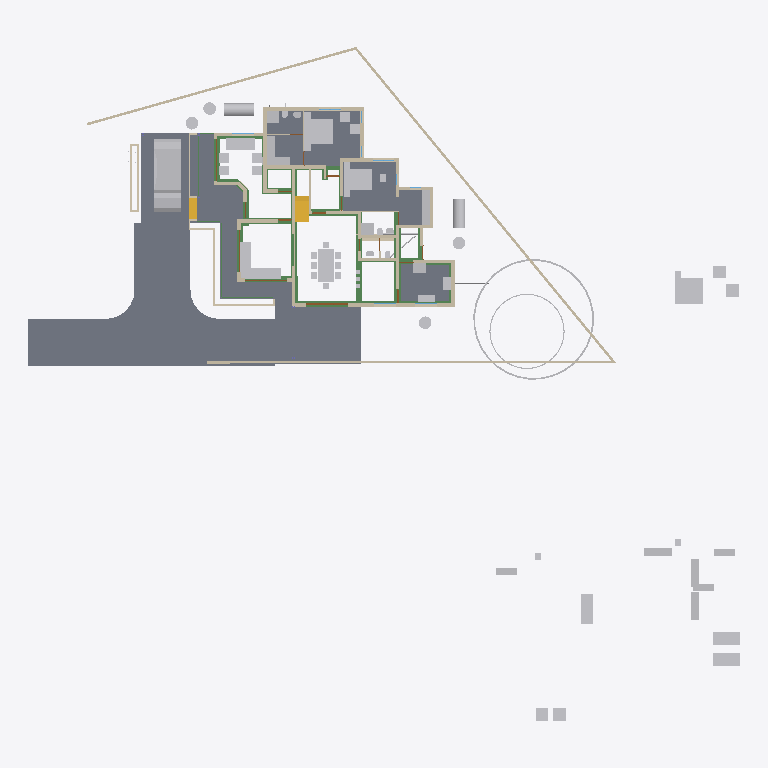
Plan cut of the same IFC building model at storey 'GF-Plumbing' (level 0.00 m, cut at 1.40 m), seen from above with north up, elements coloured by IFC class: 59 other elements (light grey), 42 walls (beige), 30 beams (green), 9 slabs (grey), 4 doors (brown), 2 stair flights (yellow). Cut surfaces are drawn darker.
Extent 50.8 m × 48.1 m × 10.5 m (x, y, z). Storeys (7): Footing at -0.72 m; 00 at 0.00 m; GF-Plumbing at 0.00 m; GF at 0.45 m; GF Lintel at 2.50 m; FF at 3.45 m; SF at 6.45 m. Elements (660): 185 IfcWall, 148 IfcBeam, 125 IfcColumn, 50 IfcFurniture, 23 IfcDoor, 23 IfcRailing, 23 IfcWindow, 17 IfcSanitaryTerminal, 16 IfcSlab, 14 IfcPipeSegment, 8 IfcSolarDevice, 7 IfcRoof.

HEADER;
FILE_DESCRIPTION(('ViewDefinition[DesignTransferView]'),'2;1');
FILE_NAME('AnilIFC.ifc','2025-05-27T15:44:20+05:30',(''),(''),'IfcOpenShell 0.8.2','Bonsai 0.8.2','');
FILE_SCHEMA(('IFC4X3'));
ENDSEC;
DATA;
#1=IFCPROJECT('0$WNUybvfAYORhaB4XNFsz',$,'My Project',$,$,$,$,(#14,#26),#9);
#30=IFCSITE('3M0IN1zgbAER3qQbvbHEyN',$,'My Site',$,$,#21593,$,$,$,$,$,$,$,$);
#2446=IFCSITE('1Q_c7uVcTCngKTLSlSECoW',$,'Site',$,$,#21603,#2459,$,$,$,$,$,$,$);
#36=IFCBUILDING('1$IA7hdqP7iPKszbJPMQXv',$,'My Building',$,$,#21598,$,$,$,$,$,$);
#42=IFCBUILDINGSTOREY('2kIwN_l2HEff17hxWulS$t',$,'00',$,$,#21448,$,$,$,$);
#96=IFCBUILDINGSTOREY('1ytHU9NMr9xuhR6nOuParS',$,'GF',$,$,#197670,$,$,$,$);
#113=IFCBUILDINGSTOREY('02Wk4pOKz6S8OjqfsSxw3f',$,'FF',$,$,#26578,$,$,$,$);
#12120=IFCBUILDINGSTOREY('30jjxh13H5ZfRPWBSBUv3P',$,'GF Lintel',$,$,#21443,$,$,$,$);
#63201=IFCBUILDINGSTOREY('29$z2S3$n8RvRPKj7iW$sZ',$,'SF',$,$,#63429,$,$,$,$);
#108970=IFCBUILDINGSTOREY('3iWuMSe1v7khUzkZ98yZ0Z',$,'Footing',$,$,#108991,$,$,$,$);
#147287=IFCBUILDINGSTOREY('2KbWokeHD6$ezCcWwHlXSS',$,'GF-Plumbing',$,$,#147303,$,$,$,$);
#102656=IFCSLAB('0PC2wOFKfA58MASSpvqWe1',$,'Slab',$,$,#198810,#102677,$,$);
#15926=IFCSLAB('0jKIsjEsnD1OzlWHdbrHaP',$,'Slab',$,$,#198700,#15940,$,$);
#97744=IFCSLAB('0E04lLiun5mhNbrsItVqGw',$,'Slab',$,$,#198770,#97765,$,$);
#97782=IFCSLAB('2H_RNqbb95NBqUBEz4KwU3',$,'Slab',$,$,#198775,#97803,$,$);
#155018=IFCSLAB('10n62fAh17LfjHSjB4D384',$,'Slab',$,$,#155148,#155029,$,$);
#144964=IFCSLAB('26vf0ogu9C3812sFdsj2Hs',$,'Slab',$,$,#144997,#144979,$,$);
#9759=IFCVEHICLE('1oADfEVWn0tPCUY0EM8eBG',$,'Vehicle',$,$,#44509,#9791,$,$);
#200045=IFCSLAB('22JovtuMj0thdM9sQLc68P',$,'Slab',$,$,#201793,#200056,$,$);
#14987=IFCWALL('3QvJTaeo13jR4q00Btfvpq',$,'Wall',$,$,#70690,#14998,$,$);
#18400=IFCFURNITURE('1R50XvKDL8EfbTnGY_njcY',$,'Furniture',$,$,#197795,#18399,$,$);
#15105=IFCWALL('2$tbsWQJT3PftHdFdSZRzF',$,'Wall',$,$,#70658,#15116,$,$);
#18901=IFCFURNITURE('24hcVyXrH4tf35GE4proyw',$,'Furniture',$,$,#197700,#18900,$,$);
#25612=IFCFURNITURE('2akChVyKvEohXfhOaKw10T',$,'Furniture',$,$,#197755,#25644,$,$);
#18777=IFCFURNITURE('1aP3zeWsL0ZQXEuRipuWXs',$,'Furniture',$,$,#197880,#18776,$,$);
#14884=IFCWALL('0MuvIxI8bFFxmzWw1hEsL7',$,'Wall',$,$,#70633,#14890,$,$);
#76381=IFCGEOGRAPHICELEMENT('2pfiLi3vv79x_8U6RE3CYp',$,'GeographicElement',$,$,#76413,#76449,$,$);
#25270=IFCFURNITURE('1LH09B9mjBF9cFS_bJydOX',$,'Furniture',$,$,#198715,#25301,$,$);
#146703=IFCSLAB('1DExnYGNnEN8upuMhsRnr$',$,'Slab',$,$,#147261,#146714,$,$);
#604=IFCWALL('0vQHFjq6DDjRfeuf4$xxQH',$,'Wall',$,$,#199030,#615,$,$);
#204209=IFCTANK('3q6lEx8ZHBQhgG6s0DuiFc',$,'Tank',$,$,#204313,#204221,$,$);
#149790=IFCBEAM('1a$n3x3YjFg97HuR3xHsyR',$,'Beam',$,$,#152152,#149801,$,$);
#188=IFCWALL('1PzxetMNn7avsyHCxKbrs1',$,'Wall',$,$,#199000,#199,$,$);
#10353=IFCSTAIRFLIGHT('2Zm0rZgTbDdgxMEp5bq$9_',$,'StairFlight',$,$,#197865,#10385,$,12,11,0.183333337306976,0.150000005960464,.STRAIGHT.);
#17678=IFCFURNITURE('2bin7WsULDjPeLfYKRFVAv',$,'Furniture',$,$,#197860,#17677,$,$);
#17233=IFCFURNITURE('0T3ErBLYfCbANjLJsek21j',$,'Furniture.012',$,$,#197850,#17232,$,$);
#18864=IFCFURNITURE('3pKgwG2ITCbQ1PcX8XbhFK',$,'Furniture',$,$,#197855,#18863,$,$);
#17628=IFCFURNITURE('17qZxJfnjAUwxgeyWuttn3',$,'Furniture',$,$,#197705,#17627,$,$);
#204314=IFCTANK('0xrqd_jgXCwP7slnJ3Jh45',$,'Tank',$,$,#204344,#204328,$,$);
#299=IFCWALL('3YOHcsAdT3PO$57Bo2wlO0',$,'Wall',$,$,#199025,#310,$,$);
#153032=IFCBEAM('0Lg9H3X11CLvuYUlttgRuM',$,'Beam',$,$,#153747,#153043,$,$);
#516=IFCWALL('0kHakQ$Fb8lPUKd_GxCfr6',$,'Wall',$,$,#199060,#527,$,$);
#423=IFCWALL('1yZ5GwNe15fArSzrc3cNGE',$,'Wall',$,$,#199085,#434,$,$);
#25314=IFCFURNITURE('0Rgq7HzdzEhvU_dNff47Wu',$,'Furniture',$,$,#197750,#25343,$,$);
#74869=IFCGEOGRAPHICELEMENT('3qyTpdBrLCaxCPBVEhKmZp',$,'GeographicElement',$,$,#76320,#74901,$,$);
#29358=IFCWALL('3U3_2IE6LES8tAXzbZT3By',$,'Wall',$,$,#199140,#29370,$,$);
#16799=IFCFURNITURE('055N_$xmX9ZQbc0CYFtvE3',$,'Furniture',$,$,#197800,#16798,$,$);
#17096=IFCFURNITURE('0yYwZAg3jFQvkxBxQ0MGp1',$,'Furniture',$,$,#197805,#17095,$,$);
#18669=IFCFURNITURE('0_rDbuDo58VxsMmqMXWGXl',$,'Furniture',$,$,#197810,#18668,$,$);
#1217=IFCWALL('2Q5YCkzor9Ngjftvgr0hJV',$,'Wall',$,$,#199175,#1228,$,$);
#141599=IFCBEAM('1z5iZfILrC$B8_t72NxpMW',$,'Beam',$,$,#142285,#141610,$,$);
#25122=IFCFURNITURE('0eMwo17SHA2AtkijqvowIK',$,'Furniture',$,$,#197870,#25153,$,$);
#154500=IFCBEAM('080XFfqrn6FfLsy8Inj5Im',$,'Beam',$,$,#154551,#154511,$,$);
#19988=IFCWALL('1w6VKMxRj2hObZ_QLhIAvk',$,'Wall',$,$,#199020,#19999,$,$);
#454=IFCWALL('1cEUYXkQ18g8A2AkmtiTwk',$,'Wall',$,$,#199180,#465,$,$);
#17365=IFCFURNITURE('0Tjm9jror8bPxG689sHAj8',$,'Furniture',$,$,#197830,#17364,$,$);
#17439=IFCFURNITURE('076SYXiXP7jhnOyre$gCoP',$,'Furniture',$,$,#197690,#17438,$,$);
#154273=IFCBEAM('1XRnEmK9H0BQ9w5Vz4gh4C',$,'Beam',$,$,#154322,#154284,$,$);
#6545=IFCSTAIRFLIGHT('3mjK21MVj5Wxp88atmNL9l',$,'StairFlight',$,$,#60989,#6544,$,2,1,0.150000005960464,0.25,.STRAIGHT.);
#25161=IFCFURNITURE('3ia0j471fEl9_3EcPDtlMf',$,'Furniture',$,$,#197745,#29497,$,$);
#154579=IFCBEAM('1PLUaeYxr8p9h7F8BQJXhz',$,'Beam',$,$,#155138,#154590,$,$);
#842=IFCWALL('3BP$Kj7eL8rfLzufr5wfXy',$,'Wall',$,$,#199090,#853,$,$);
#17513=IFCFURNITURE('0VTCb1Evn558OH68N69Eaz',$,'Furniture',$,$,#197835,#17512,$,$);
#18827=IFCFURNITURE('0zixzxSUv7NBPjkhBn6BwL',$,'Furniture',$,$,#197695,#18826,$,$);
#25356=IFCSANITARYTERMINAL('0DGlzq0Xv7KwIjCvA14zlk',$,'SanitaryTerminal',$,$,#200942,#25369,$,$);
#57461=IFCWALL('22p$gjPlf4_fmH50hLiwEg',$,'Wall',$,$,#165724,#57472,$,$);
#17045=IFCFURNITURE('3keQdM9i5FJ9JBwmsM_Qg3',$,'Furniture',$,$,#197815,#17044,$,$);
#17328=IFCFURNITURE('3InpbPAMj2MBzrSOMYlvHV',$,'Furniture',$,$,#197820,#17327,$,$);
#23313=IFCSANITARYTERMINAL('2AQwLasl50KvvqUmlCa0I7',$,'SanitaryTerminal',$,$,#199120,#23345,$,$);
#144998=IFCSLAB('32xDgTD3b17PKhJCvtkc6X',$,'Slab',$,$,#147256,#145009,$,$);
#38948=IFCWALL('0ipxxeBA962ABePks$Jpav',$,'Wall',$,$,#166017,#38979,$,$);
#151408=IFCBEAM('11UmVD6Hv2zOoPXsLeu2$6',$,'Beam',$,$,#151733,#151419,$,$);
#85080=IFCELECTRICAPPLIANCE('3r3ymMflv8O8jCD$O86PPW',$,'ElectricAppliance',$,$,#198735,#85111,$,$);
#18714=IFCFURNITURE('0sWiAZchD9CQr_lkdFZUTW',$,'Furniture',$,$,#197825,#18713,$,$);
#73000=IFCWALL('3z7g50jMX4Rh8$1_kKCMxL',$,'Wall',$,$,#165780,#73011,$,$);
#204391=IFCTANK('2pDktfyT55gPAnZ5QEFKIh',$,'Tank',$,$,#204487,#204405,$,$);
#204417=IFCTANK('0_px9uMVP1dAH9R0Cr5xQq',$,'Tank',$,$,#204447,#204431,$,$);
#204448=IFCTANK('2XuM8U4THAKP3h6VA8fL$c',$,'Tank',$,$,#204492,#204462,$,$);
#204345=IFCTANK('3jsxGxAp58sw79OAt0NNOi',$,'Tank',$,$,#204390,#204359,$,$);
#57537=IFCWALL('0RVWYaWSX1oeXNJZV9D28p',$,'Wall',$,$,#165897,#57548,$,$);
#86224=IFCSANITARYTERMINAL('2biCU27_zEgBtPNwtE6wvd',$,'SanitaryTerminal',$,$,#201788,#86256,$,$);
#130=IFCWALL('04CHTr6Lj4wPvBnmyPYJ6Z',$,'Wall',$,$,#198995,#138,$,$);
#699=IFCWALL('1YEXD_311BPxR14yKIlEMz',$,'Wall',$,$,#199015,#710,$,$);
#150465=IFCBEAM('3oiz4vW992SAq93f3Yx8gc',$,'Beam',$,$,#152239,#150476,$,$);
#392=IFCWALL('3Qya9ZYJP97B1xsfIiUBer',$,'Wall',$,$,#199095,#403,$,$);
#154183=IFCBEAM('0Yihe8znn258ntGVME035D',$,'Beam',$,$,#154232,#154194,$,$);
#150004=IFCBEAM('0Wq3PonavD4woKKxMkERIJ',$,'Beam',$,$,#150233,#150015,$,$);
#82229=IFCWALL('1dZywMfXH8hBJcwgdnriym',$,'Wall',$,$,#199035,#82266,$,$);
#1440=IFCWALL('3GLM2Z4Pf1HOc7RaVPeooN',$,'Wall',$,$,#199145,#1451,$,$);
#1892=IFCWALL('2btlAvQzb6KvChKkPyT1tL',$,'Wall',$,$,#201687,#1903,$,$);
#86279=IFCELECTRICAPPLIANCE('1lTy1pOgr4efy1fl4xNZg$',$,'ElectricAppliance',$,$,#200100,#86311,$,$);
#4273=IFCWALL('1oh7zEnUH4yxmpd05lCSWC',$,'Wall',$,$,#199130,#4284,$,$);
#153666=IFCBEAM('0MIPwZEUXATv$BBWagWbD4',$,'Beam',$,$,#153932,#153677,$,$);
#142134=IFCBEAM('14qZT0W4L2H8jVZf6E8d6q',$,'Beam',$,$,#142303,#142145,$,$);
#22214=IFCFURNITURE('0KTzOcFqX39OX7TZqBe6XZ',$,'Furniture',$,$,#197720,#22227,$,$);
#22327=IFCFURNITURE('2JUXPztkjFqBln5k4xn9m1',$,'Furniture',$,$,#197710,#22340,$,$);
#22388=IFCFURNITURE('31n1J_$I57pu5jDAm8k1r8',$,'Furniture',$,$,#197885,#22401,$,$);
#22421=IFCFURNITURE('2zy8cDFfn09g6xCglxdYzf',$,'Furniture',$,$,#197890,#22434,$,$);
#1756=IFCWALL('1k48VKPdv0Vg_oNqsf$EZh',$,'Wall',$,$,#199010,#1767,$,$);
#138833=IFCWALL('28JS9ZVTrCrhN46P$xeur9',$,'Wall',$,$,#203845,#138844,$,$);
#149583=IFCBEAM('0jjyRdsLz72vam6tv77R1y',$,'Beam',$,$,#154784,#149594,$,$);
#22162=IFCFURNITURE('1HAj9Qqb15fxKqqLnUY5tx',$,'Furniture',$,$,#197715,#22194,$,$);
#22355=IFCFURNITURE('1ER_YDI7H04eJegewwbPZx',$,'Furniture',$,$,#197725,#22368,$,$);
#153761=IFCBEAM('0JE0A_M8D9_egBrIEG$q7Y',$,'Beam',$,$,#153823,#153772,$,$);
#1657=IFCWALL('1k5DFfksL0DBm8B9dpCj$F',$,'Wall',$,$,#199005,#1668,$,$);
#44961=IFCWALL('1W3$tepJP0leY7YOeWnHjR',$,'Wall',$,$,#199075,#44967,$,$);
#203639=IFCBEAM('27gWilPZbAdwC6C_lbC_HJ',$,'Beam',$,$,#203722,#203650,$,$);
#203391=IFCBEAM('2U3cZlwZDD7fjBU6g6wJMw',$,'Beam',$,$,#203474,#203402,$,$);
#12250=IFCDOOR('2BRBKprhj7ox11yrDLu5ws',$,'Door',$,$,#112401,#36046,$,$,$,$,$,$);
#203739=IFCBEAM('3j2TBnNUr6rw22fCpcS01U',$,'Beam',$,$,#204781,#203750,$,$);
#150491=IFCBEAM('2osefDFyT39RvPBFJKNEEC',$,'Beam',$,$,#152170,#150502,$,$);
#48854=IFCBEAM('3U47t32W1D9x3RIjIi17rc',$,'Beam',$,$,#197920,#48865,$,$);
#154992=IFCBEAM('14zvi$Bpb4xwFJ3Mb45n0x',$,'Beam',$,$,#155143,#155003,$,$);
#945=IFCWALL('3f0b5i_z5A1wo_s5RrCXKn',$,'Wall',$,$,#198990,#956,$,$);
#153439=IFCBEAM('3k4QZ9NhjDhQ7yUu3SdSim',$,'Beam',$,$,#153606,#153450,$,$);
#152267=IFCBEAM('0fm6yBtbr6jhrDshJ366vP',$,'Beam',$,$,#202857,#152278,$,$);
#268=IFCWALL('2RgLl6fRz15frDI_PC4t9e',$,'Wall',$,$,#199125,#279,$,$);
#59003=IFCWALL('0QbKQ4QwXCE91xtueIIBH_',$,'Wall',$,$,#165935,#59014,$,$);
#65015=IFCBEAM('1H_xJU4fn99g6PolxbP1In',$,'Beam',$,$,#198425,#65026,$,$);
#1172=IFCWALL('2GwPRnCnz058ACz_ZbcJ05',$,'Wall',$,$,#199050,#1183,$,$);
#150234=IFCBEAM('2B8XZeXov5DwUqjkCLUQAb',$,'Beam',$,$,#150399,#150245,$,$);
#200453=IFCPIPESEGMENT('15qYvDSeXB4g_1US8UkKtX',$,'PipeSegment',$,$,#204901,#200487,$,.FLEXIBLESEGMENT.);
#113194=IFCWALL('1WVu$Hs8fEuOKpLmv8LTuy',$,'Wall',$,$,#199190,#113205,$,$);
#53022=IFCBEAM('0lKseJo1n4YASRH6Y4ypCb',$,'Beam',$,$,#197935,#53033,$,$);
#153977=IFCBEAM('0TWa$AyqT83PWOB1D1JXxe',$,'Beam',$,$,#203610,#153988,$,$);
#57210=IFCWALL('3YfBuLdxrF$B0Hmh7k8yp1',$,'Wall',$,$,#165760,#57216,$,$);
#144717=IFCBEAM('2gxyEwCn948wb20WSxeeuS',$,'Beam',$,$,#144754,#144729,$,$);
#18632=IFCFURNITURE('2XUZmvobvC1gsAzioRJWb7',$,'Furniture',$,$,#197875,#18631,$,$);
#98113=IFCFURNITURE('10jljVhcr49Q09$4qRzO8T',$,'Furniture',$,$,#198780,#98129,$,$);
#900=IFCWALL('1fOjCHp7n9IvAaRIenRr6l',$,'Wall',$,$,#198985,#911,$,$);
#149738=IFCBEAM('2kTlbqQmHDBAL4FBmYQKs0',$,'Beam',$,$,#151879,#149749,$,$);
#98460=IFCFURNITURE('2o32gnRgj7JOnZ46_g1ygp',$,'Furniture',$,$,#198785,#98492,$,$);
#149764=IFCBEAM('2G8AAt3hP1hehEOyLELJeo',$,'Beam',$,$,#149900,#149775,$,$);
#23233=IFCSANITARYTERMINAL('0AyAwyofT05v1O_NxO0jH2',$,'SanitaryTerminal',$,$,#199115,#23265,$,$);
#17157=IFCFURNITURE('3SbcOvQD51GhDFdMrfJy7o',$,'Furniture',$,$,#197685,#17156,$,$);
#17715=IFCFURNITURE('1K5CC3v$51_RkeRHCfWF1K',$,'Furniture',$,$,#197840,#17714,$,$);
#18521=IFCFURNITURE('30UJjqf1X57hbrPqq67ADj',$,'Furniture',$,$,#197845,#18520,$,$);
#25207=IFCFURNITURE('2uCA7urEX5jwtO78eo2CJ0',$,'Furniture',$,$,#198705,#25220,$,$);
#25249=IFCFURNITURE('1SXHrIKEbF3Avs1_u_np1P',$,'Furniture',$,$,#198710,#25262,$,$);
#34346=IFCDOOR('0OUxOPs7zFRAy3HKSliQuy',$,'Door',$,$,#112533,#34378,$,$,$,$,$,$);
#12800=IFCDOOR('39JD$kR8X0NPRTeSE4w5EH',$,'Door',$,$,#155270,#34459,$,$,$,$,$,$);
#46961=IFCDOOR('05FZZvsyf959qcUkPSLQsf',$,'Door',$,$,#110698,#46992,$,$,$,$,$,$);
#573=IFCWALL('2Qu9Lk0Sn4FwvPmybXWNcw',$,'Wall',$,$,#199185,#584,$,$);
#36450=IFCWALL('1bzvSivc55Gu6ANT5eBo$k',$,'Wall',$,$,#204085,#36462,$,$);
#25408=IFCSANITARYTERMINAL('0qCZoCmrD1B9CO5Kg0plPw',$,'SanitaryTerminal',$,$,#200957,#25421,$,$);
#153946=IFCBEAM('0_cgpbAmDD0eRD3rnt$OVz',$,'Beam',$,$,#154063,#153957,$,$);
#23273=IFCSANITARYTERMINAL('20JUjhvWbBRRjSV1SLXVka',$,'SanitaryTerminal',$,$,#200952,#23305,$,$);
#25460=IFCSANITARYTERMINAL('0u$EF64DX2vwQITCsVFWKX',$,'SanitaryTerminal',$,$,#201275,#25473,$,$);
#25382=IFCSANITARYTERMINAL('2vD3tSgcTBU8lPnKKbK96B',$,'SanitaryTerminal',$,$,#200947,#25395,$,$);
#201014=IFCWALL('3WIbNLS754UOOY3WD4O$Nb',$,'Wall',$,$,#201091,#201025,$,$);
#201105=IFCWALL('3akkZCONn2Ve5yF4U7_f5I',$,'Wall',$,$,#201202,#201116,$,$);
#19350=IFCWALL('1vmHNPZZf35A3$ZzlI3hrB',$,'Wall',$,$,#199135,#19361,$,$);
#2056=IFCWALL('3m9H6N70nCXvzVOEeycG90',$,'Wall',$,$,#200723,#2067,$,$);
#25434=IFCSANITARYTERMINAL('2JE6HIrKjAm9pFdRxgG_wV',$,'SanitaryTerminal',$,$,#201280,#25447,$,$);
#201226=IFCPIPESEGMENT('1Lf5d8x8DDYPi3Lxa8y_to',$,'PipeSegment',$,$,#201677,#201260,$,.FLEXIBLESEGMENT.);
#148613=IFCPIPESEGMENT('3OFyXjenL4BOYWO_7o1j2H',$,'PipeSegment',$,$,#148806,#148625,$,$);
#2101=IFCWALL('31H7rpK8j5AxAH6BkyaHYJ',$,'Wall',$,$,#199105,#2112,$,$);
ENDSEC;